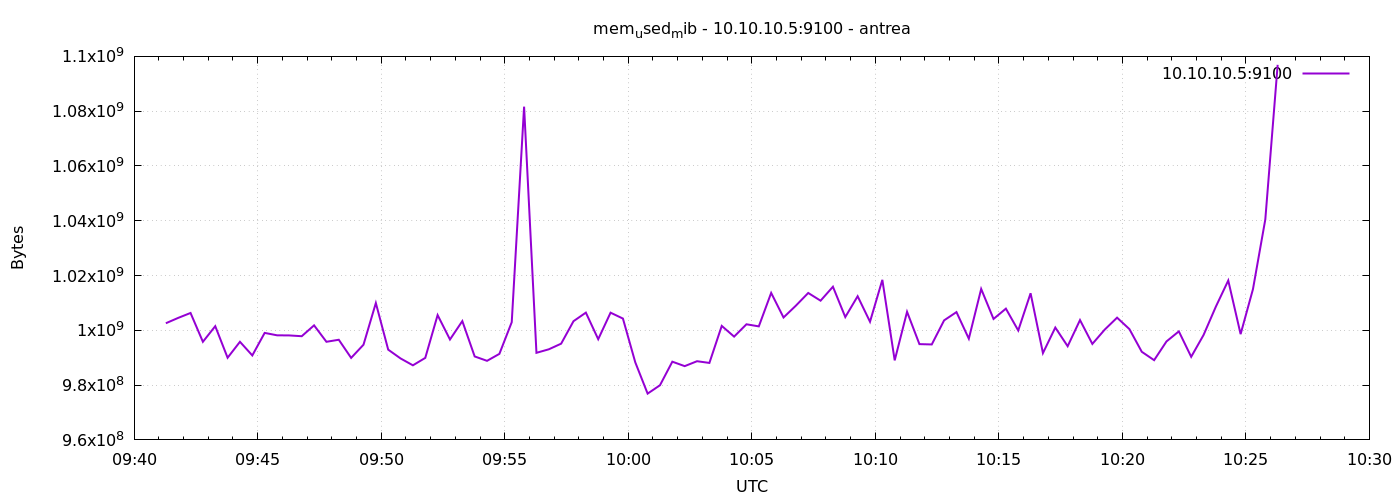

Values plotted in this chart, from the file beside it:
1777282877	1002582016
1777282907	1004535808
1777282937	1006333952
1777282967	995811328
1777282997	1001512960
1777283027	989990912
1777283057	995811328
1777283087	990830592
1777283117	999059456
1777283147	998182912
1777283177	998133760
1777283207	997851136
1777283237	1001811968
1777283267	995815424
1777283297	996556800
1777283327	989937664
1777283357	994742272
1777283387	1009963008
1777283417	992944128
1777283447	989736960
1777283477	987226112
1777283507	989937664
1777283537	1005563904
1777283567	996651008
1777283597	1003368448
1777283627	990461952
1777283657	988864512
1777283687	991404032
1777283717	1002971136
1777283747	1081647104
1777283777	991789056
1777283807	993071104
1777283837	995131392
1777283867	1003335680
1777283897	1006460928
1777283927	996761600
1777283957	1006440448
1777283987	1004294144
1777284017	988315648
1777284047	976900096
1777284077	979959808
1777284107	988553216
1777284137	986927104
1777284167	988725248
1777284197	988098560
1777284227	1001615360
1777284257	997703680
1777284287	1002205184
1777284317	1001439232
1777284347	1013657600
1777284377	1004687360
1777284407	1009004544
1777284437	1013637120
1777284467	1010819072
1777284497	1015910400
1777284527	1004843008
1777284557	1012445184
1777284587	1003126784
1777284617	1018425344
1777284647	989032448
1777284677	1006764032
... 30 more rows
